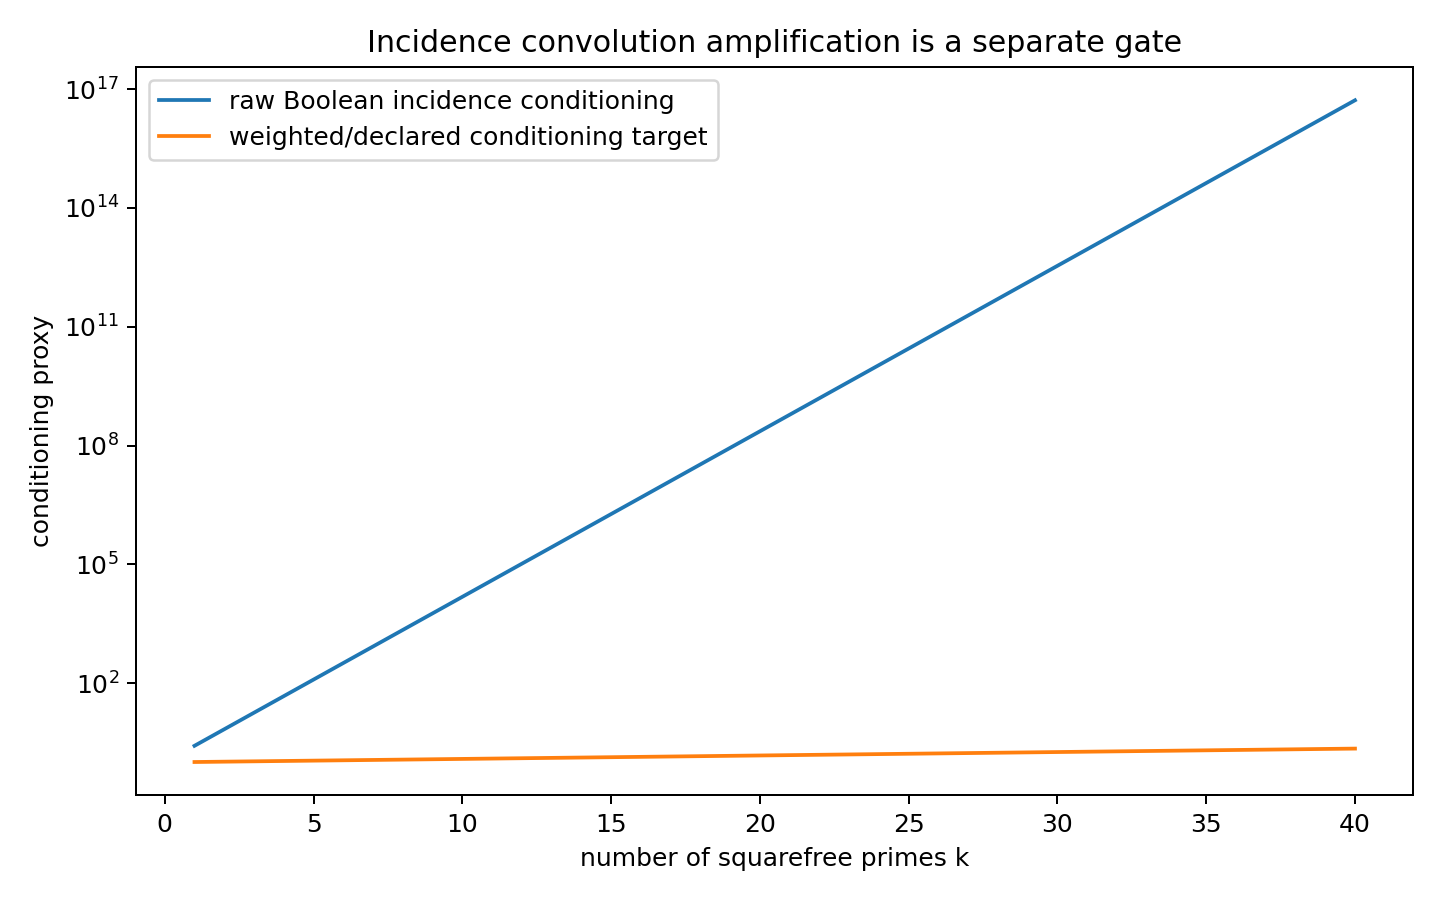

The table this chart was drawn from, first rows:
k_primes, raw_boolean_condition_proxy_phi_2k, weighted_condition_proxy
1.0, 2.618, 1.02
2.0, 6.854, 1.041
3.0, 17.94, 1.062
4.0, 46.98, 1.083
5.0, 123, 1.105
6.0, 322, 1.127
7.0, 843, 1.15
8.0, 2207, 1.174
9.0, 5778, 1.197
10.0, 15127, 1.221
11.0, 39603, 1.246
12.0, 103682, 1.271
13.0, 271443, 1.297
14.0, 710647, 1.323
15.0, 1860498, 1.35
16.0, 4870847, 1.377
17.0, 12752043, 1.405
18.0, 33385282, 1.433
19.0, 87403803, 1.462
20.0, 228826127, 1.492
21.0, 599074578, 1.522
22.0, 1568397607, 1.553
23.0, 4106118243, 1.584
24.0, 10749957122, 1.616
25.0, 28143753123, 1.649
26.0, 73681302247, 1.682
27.0, 192900153618, 1.716
28.0, 505019158607, 1.751
29.0, 1322157322203, 1.786
30.0, 3461452808002, 1.822
31.0, 9062201101803, 1.859
32.0, 23725150497407, 1.896
33.0, 62113250390418, 1.935
34.0, 162614600673847, 1.974
35.0, 425730551631124, 2.014
36.0, 1114577054219524.8, 2.054
37.0, 2918000611027450.0, 2.096
38.0, 7639424778862826.0, 2.138
39.0, 2.000027372556103e+16, 2.181
40.0, 5.236139639782027e+16, 2.226
